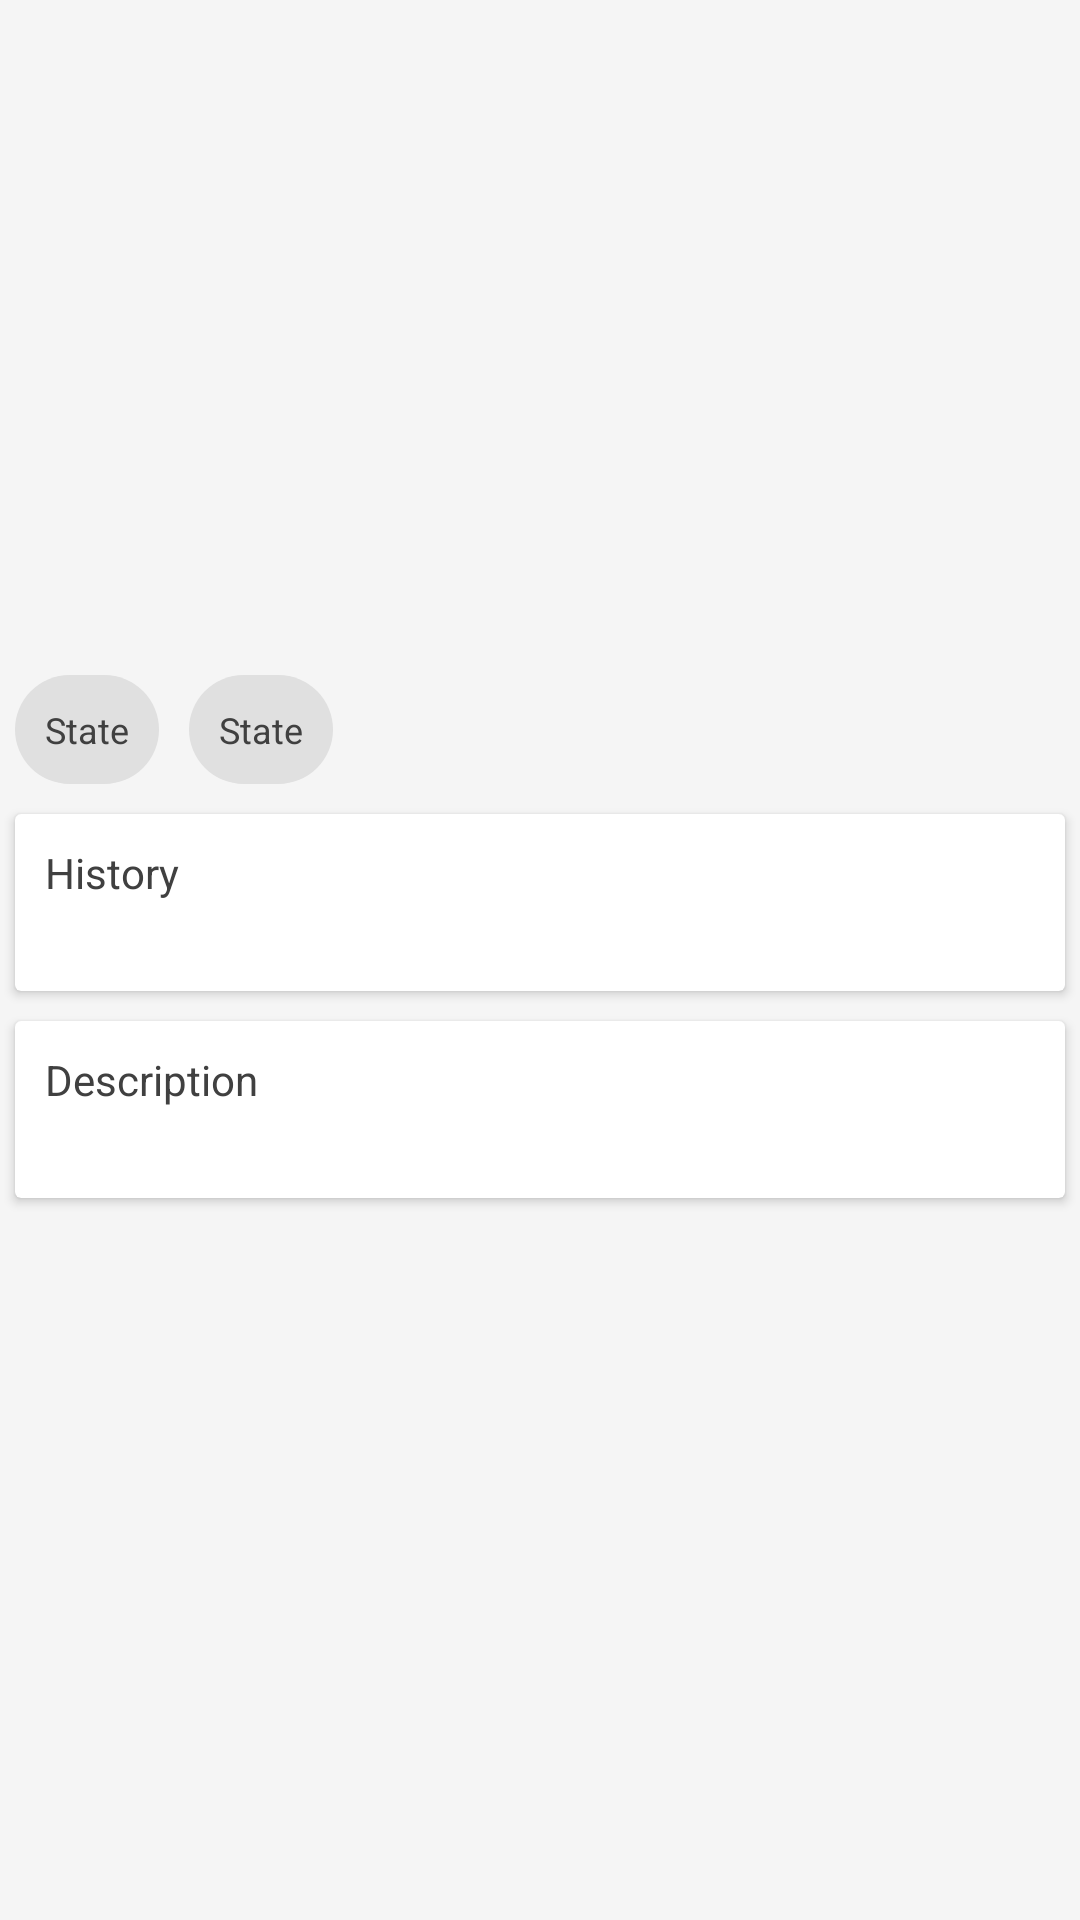

The Android layout XML behind this screen, and the referenced resources:
<!-- AndroidManifest.xml: application theme AppTheme -->
<!-- res/layout/fragment_product_detail.xml -->
<?xml version="1.0" encoding="utf-8"?>
<RelativeLayout xmlns:android="http://schemas.android.com/apk/res/android"
    xmlns:tools="http://schemas.android.com/tools"
    android:layout_width="match_parent"
    android:layout_height="match_parent">
    <ImageView
        android:id="@+id/productDetailImage"
        android:layout_width="match_parent"
        android:layout_height="@dimen/image_parameter_large"
        android:transitionName="commonImage"
        tools:ignore="ContentDescription,UnusedAttribute" />

    <TextView
        android:id="@+id/detail_categoryName"
        android:layout_width="wrap_content"
        android:layout_height="wrap_content"
        android:layout_margin="@dimen/margin_smaller"
        android:layout_below="@id/productDetailImage"
        android:background="@drawable/bg"
        android:padding="@dimen/padding_small"
        android:text="State"
        android:textAlignment="center"
        android:textColor="@color/gray"
        android:textSize="12sp" />

    <TextView
        android:id="@+id/detail_stateName"
        android:layout_width="wrap_content"
        android:layout_height="wrap_content"
        android:layout_alignBaseline="@+id/detail_categoryName"
        android:layout_alignBottom="@+id/detail_categoryName"
        android:layout_margin="@dimen/margin_smaller"
        android:layout_toEndOf="@+id/detail_categoryName"
        android:background="@drawable/bg"
        android:padding="@dimen/padding_small"
        android:text="State"
        android:textAlignment="center"
        android:textColor="@color/gray"
        android:textSize="12sp" />

    <android.support.v7.widget.CardView
        android:id="@+id/card_history"
        android:layout_width="match_parent"
        android:layout_height="wrap_content"
        android:layout_margin="@dimen/margin_smaller"
        android:layout_below="@+id/detail_categoryName">

        <RelativeLayout
            android:layout_width="match_parent"
            android:layout_height="wrap_content"
            android:foreground="?attr/selectableItemBackground"
            android:padding="@dimen/padding_small"
            android:focusable="true"
            android:clickable="true">

            <TextView
                android:id="@+id/text_history"
                style="?attr/text_size_detail"
                android:layout_width="match_parent"
                android:layout_height="wrap_content"
                android:textColor="?attr/text_color_secondary"
                android:text="History"/>

            <View
                android:id="@+id/dividerV"
                android:layout_width="match_parent"
                android:layout_height="1dp"
                android:foreground="@color/greyColor"
                android:layout_below="@id/text_history"/>

            <TextView
                android:id="@+id/productHistory"
                android:layout_width="match_parent"
                android:layout_height="wrap_content"
                android:layout_below="@+id/dividerV"
                android:textIsSelectable="true"/>
        </RelativeLayout>
    </android.support.v7.widget.CardView>

    <android.support.v7.widget.CardView
        android:id="@+id/card_desc"
        android:layout_width="match_parent"
        android:layout_height="wrap_content"
        android:layout_margin="@dimen/margin_smaller"
        android:layout_below="@+id/card_history">

        <RelativeLayout
            android:layout_width="match_parent"
            android:layout_height="wrap_content"
            android:foreground="?attr/selectableItemBackground"
            android:padding="@dimen/padding_small"
            android:focusable="true"
            android:clickable="true">

            <TextView
                android:id="@+id/text_desc"
                style="?attr/text_size_detail"
                android:layout_width="match_parent"
                android:layout_height="wrap_content"
                android:textColor="?attr/text_color_secondary"
                android:text="Description"/>

            <View
                android:id="@+id/dividerV1"
                android:layout_width="match_parent"
                android:layout_height="1dp"
                android:foreground="@color/greyColor"
                android:layout_below="@id/text_desc"/>

            <TextView
                android:id="@+id/productDesc"
                android:layout_width="match_parent"
                android:layout_height="wrap_content"
                android:layout_below="@+id/dividerV1"
                android:textIsSelectable="true"/>
        </RelativeLayout>
    </android.support.v7.widget.CardView>

    <android.support.v7.widget.RecyclerView
        android:id="@+id/seller_recycler_view"
        android:layout_width="match_parent"
        android:layout_height="wrap_content"
        android:layout_below="@id/card_desc"
        android:layout_centerHorizontal="true" />

</RelativeLayout>
<!-- resources referenced by this layout -->
<resources>
  <color name="gray">#404040</color>
  <color name="greyColor">#D3D3D3</color>
  <dimen name="image_parameter_large">220dp</dimen>
  <dimen name="margin_smaller">5dp</dimen>
  <dimen name="padding_small">10dp</dimen>
  <!-- drawable bg (drawable) -->
  <?xml version="1.0" encoding="utf-8"?>
  <shape xmlns:android="http://schemas.android.com/apk/res/android"
      android:shape="rectangle">
      <corners android:radius="20dp"/>
      <solid android:color="#e0e0e0"/>
  </shape>
  <style name="AppTheme" parent="Theme.AppCompat.Light.NoActionBar">
          
          <item name="colorPrimary">@color/colorPrimary</item>
          <item name="colorPrimaryDark">@color/colorPrimaryDark</item>
          <item name="colorAccent">@color/md_light_blue_A700</item>
          <item name="text_size_primary">@style/LargeBodyText</item>
          <item name="text_color_primary">@color/gray</item>
          <item name="text_color_secondary">@color/gray</item>
          <item name="bottom_nav_color">@color/md_indigo_600</item>
          <item name="layout_bg">@color/white</item>
          <item name="category_title">@color/gray_dark</item>
          <item name="android:windowBackground">@color/off_whiter</item>
      </style>
  <color name="colorPrimary">#00897b</color>
  <color name="colorPrimaryDark">#00695c</color>
  <color name="md_light_blue_A700">#0091ea</color>
  <style name="LargeBodyText">
          <item name="android:textSize">18sp</item>
      </style>
  <color name="md_indigo_600">#3949AB</color>
  <color name="white">#ffffff</color>
  <color name="gray_dark">#212121</color>
  <color name="off_whiter">#f5f5f5</color>
</resources>
